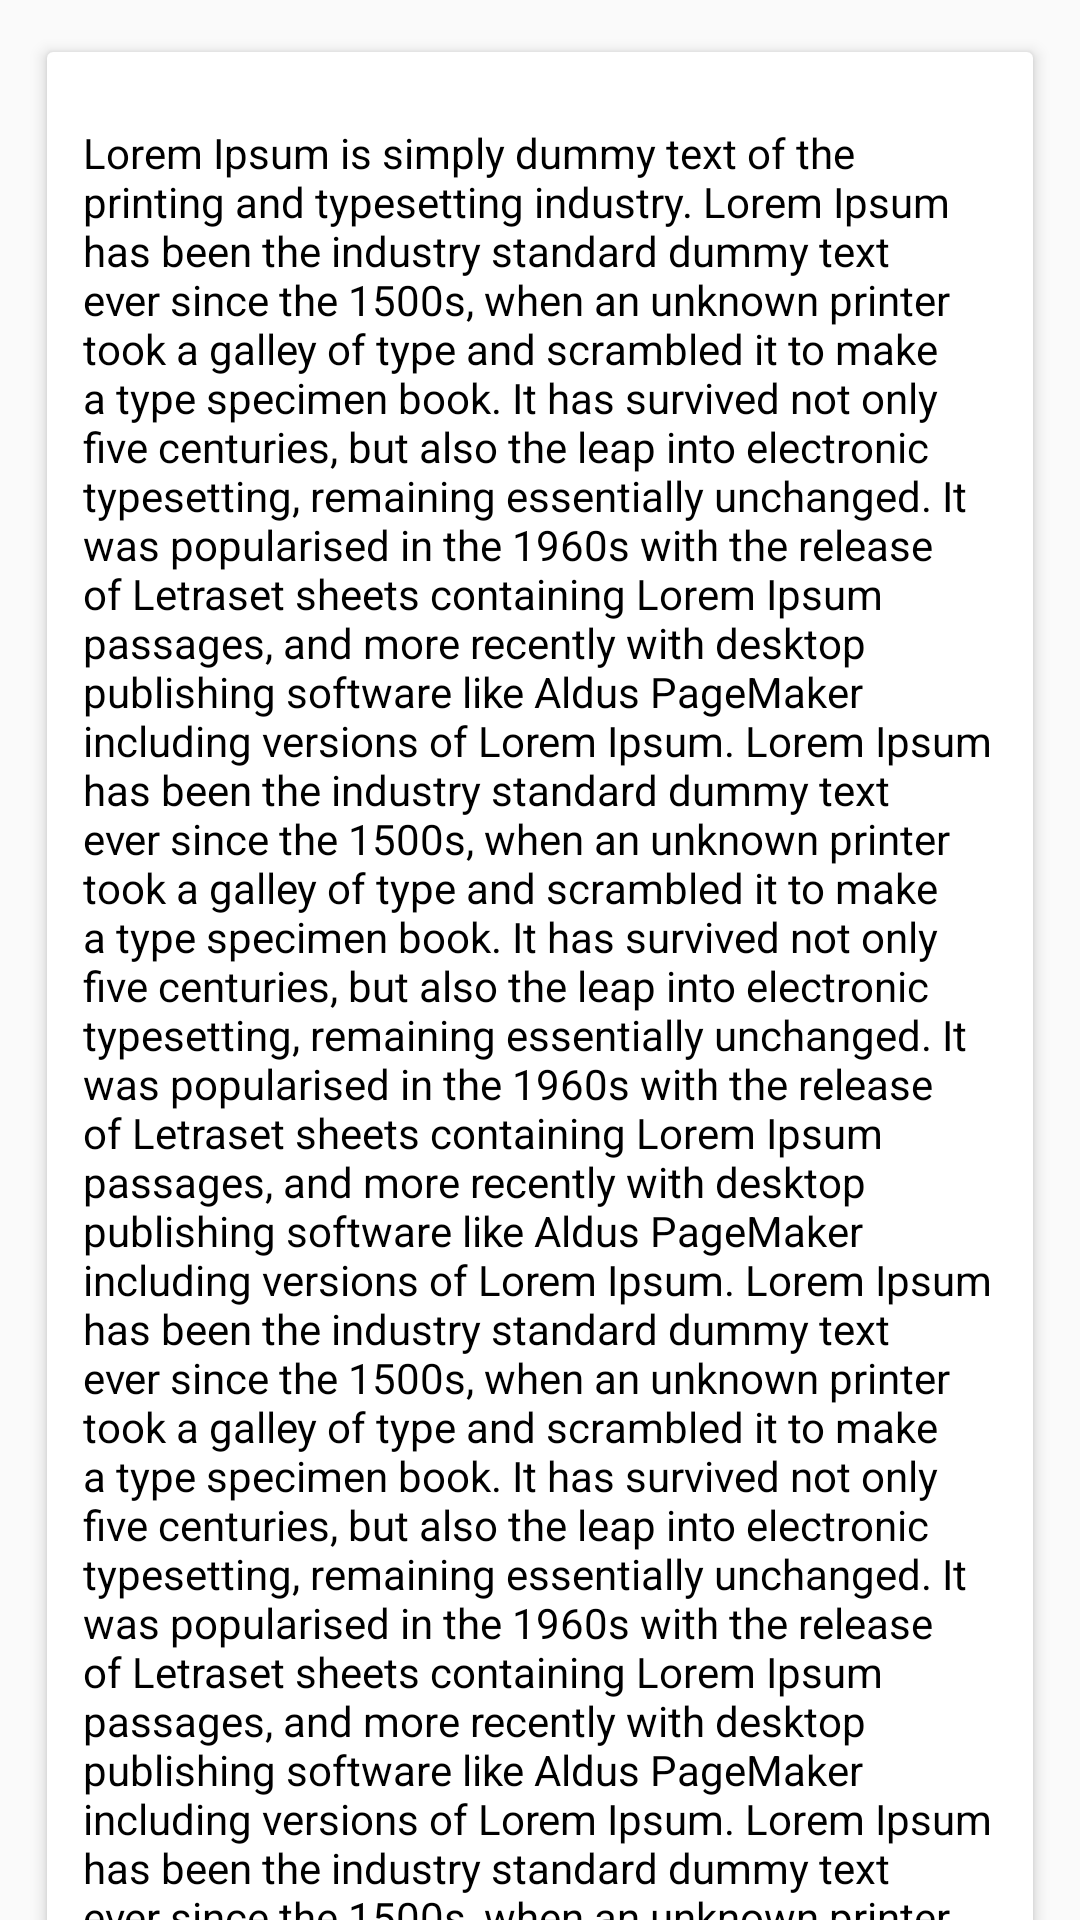

Android layout source for this screen:
<!-- AndroidManifest.xml: application theme AppTheme -->
<!-- res/layout/fragment_fragment_fav2.xml -->
<android.support.v4.widget.NestedScrollView
    xmlns:android="http://schemas.android.com/apk/res/android" xmlns:tools="http://schemas.android.com/tools" android:layout_width="match_parent" android:layout_height="match_parent" xmlns:app="http://schemas.android.com/apk/res-auto">
    <android.support.v7.widget.CardView
        app:cardUseCompatPadding="true"
        app:cardElevation="3dp"
        android:layout_margin="12dp"
        android:layout_width="match_parent"
        android:layout_height="wrap_content">
        <TextView
            android:layout_marginTop="24dp"
            android:layout_marginLeft="12dp"
            android:layout_marginRight="12dp"
            android:layout_marginBottom="24dp"
            android:textSize="14dp"
            android:textColor="@color/black"
            android:layout_width="match_parent"
            android:layout_height="match_parent"
            android:text="@string/loream" />
    </android.support.v7.widget.CardView>
</android.support.v4.widget.NestedScrollView>
<!-- resources referenced by this layout -->
<resources>
  <color name="black">#000</color>
  <string name="loream">Lorem Ipsum is simply dummy text of the printing and typesetting industry. Lorem Ipsum has been the industry standard dummy text ever since the 1500s, when an unknown printer took a galley of type and scrambled it to make a type specimen book. It has survived not only five centuries, but also the leap into electronic typesetting, remaining essentially unchanged. It was popularised in the 1960s with the release of Letraset sheets containing Lorem Ipsum passages, and more recently with desktop publishing software like Aldus PageMaker including versions of Lorem Ipsum. Lorem Ipsum has been the industry standard dummy text ever since the 1500s, when an unknown printer took a galley of type and scrambled it to make a type specimen book. It has survived not only five centuries, but also the leap into electronic typesetting, remaining essentially unchanged. It was popularised in the 1960s with the release of Letraset sheets containing Lorem Ipsum passages, and more recently with desktop publishing software like Aldus PageMaker including versions of Lorem Ipsum. Lorem Ipsum has been the industry standard dummy text ever since the 1500s, when an unknown printer took a galley of type and scrambled it to make a type specimen book. It has survived not only five centuries, but also the leap into electronic typesetting, remaining essentially unchanged. It was popularised in the 1960s with the release of Letraset sheets containing Lorem Ipsum passages, and more recently with desktop publishing software like Aldus PageMaker including versions of Lorem Ipsum. Lorem Ipsum has been the industry standard dummy text ever since the 1500s, when an unknown printer took a galley of type and scrambled it to make a type specimen book. It has survived not only five centuries, but also the leap into electronic typesetting, remaining essentially unchanged. It was popularised in the 1960s with the release of Letraset sheets containing Lorem Ipsum passages, and more recently with desktop publishing software like Aldus PageMaker including versions of Lorem Ipsum. Lorem Ipsum has been the industry standard dummy text ever since the 1500s, when an unknown printer took a galley of type and scrambled it to make a type specimen book. It has survived not only five centuries, but also the leap into electronic typesetting, remaining essentially unchanged. It was popularised in the 1960s with the release of Letraset sheets containing Lorem Ipsum passages, and more recently with desktop publishing software like Aldus PageMaker including versions of Lorem Ipsum.</string>
  <style name="AppTheme" parent="Theme.AppCompat.Light.DarkActionBar">
          
          <item name="colorPrimary">@color/colorPrimary</item>
          <item name="colorPrimaryDark">@color/colorPrimaryDark</item>
          <item name="colorAccent">@color/colorAccent</item>
  
      </style>
  <color name="colorPrimary">#3F51B5</color>
  <color name="colorPrimaryDark">#303F9F</color>
  <color name="colorAccent">#FF4081</color>
</resources>
